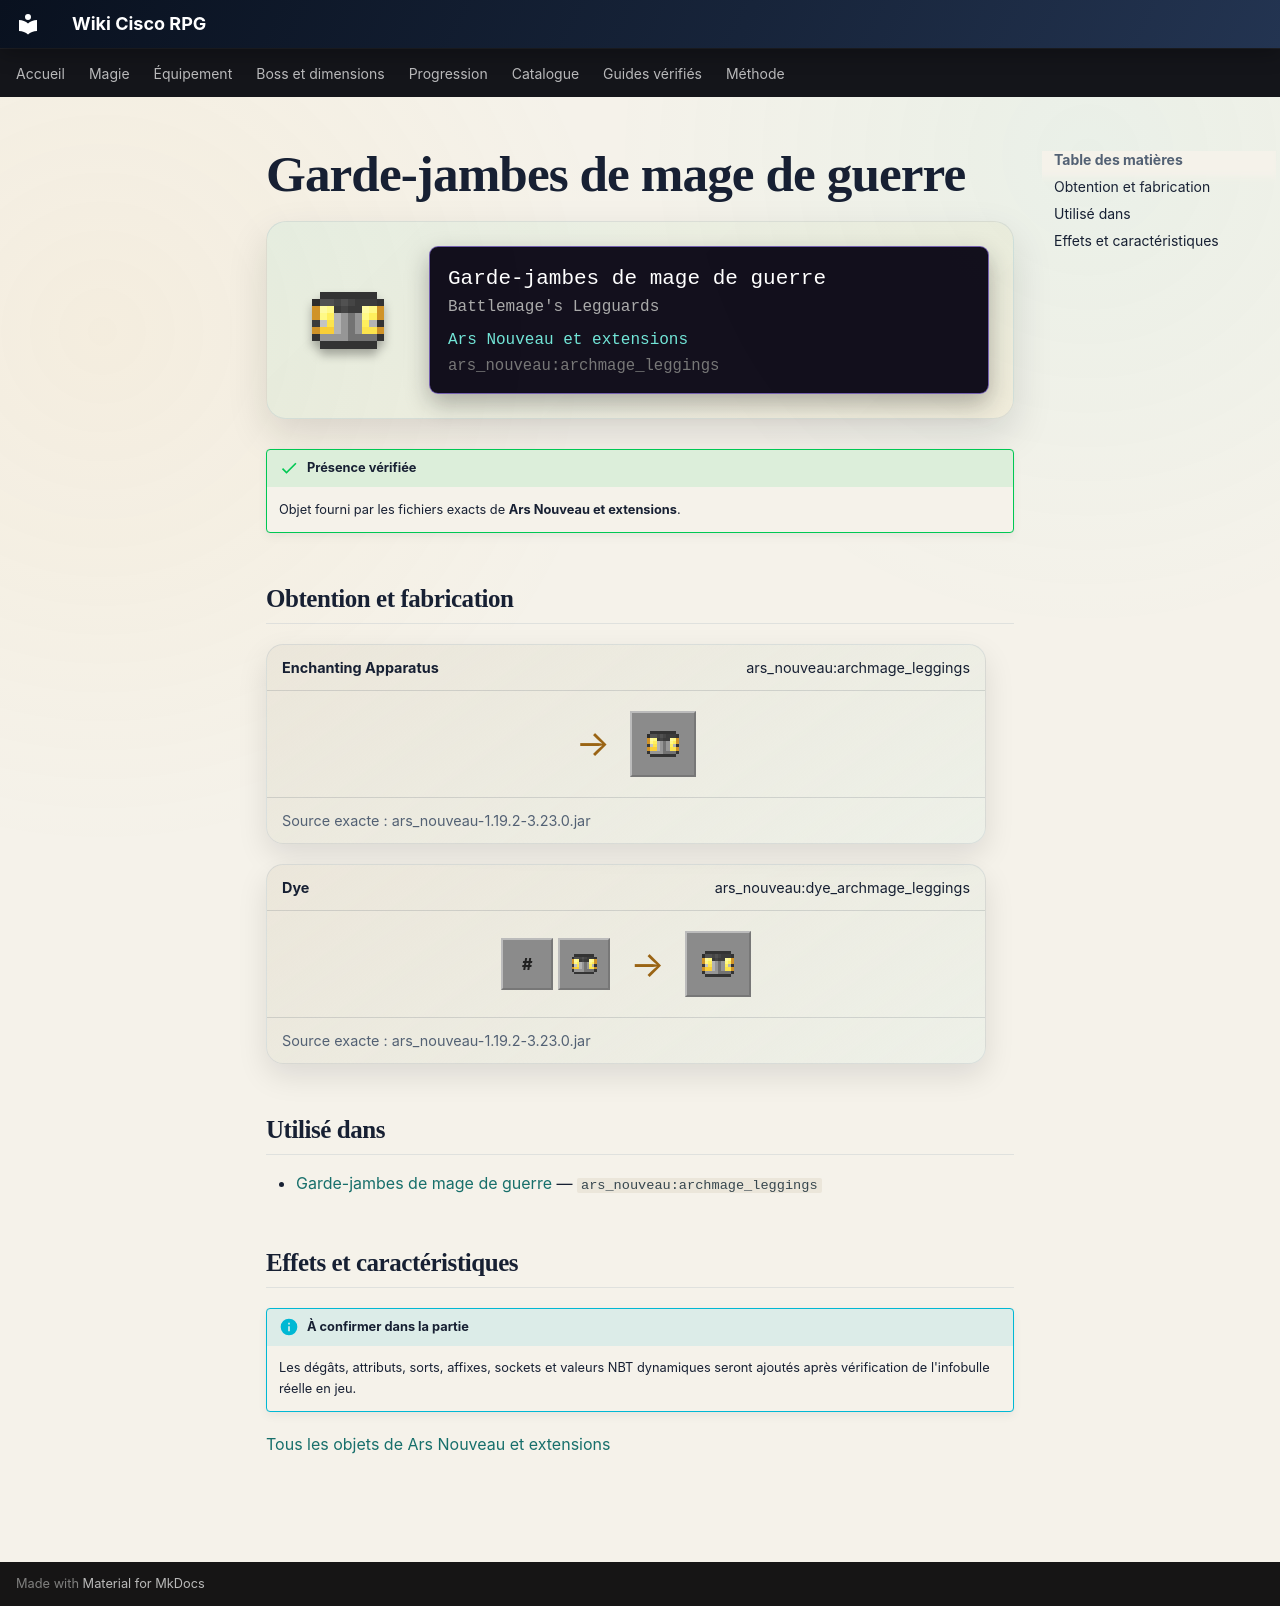

repository: Kloups-Dev/wiki-cisco-rpg · page: catalogue/objets/ars_nouveau/archmage_leggings/index.html · generator: mkdocs

# Garde-jambes de mage de guerre

<div class="mc-item-showcase">
<img class="mc-item-icon" src="../../../../assets/generated/items/ars_nouveau/archmage_leggings.png" alt="Garde-jambes de mage de guerre">
<div class="mc-tooltip-card">
<div class="mc-tooltip-card__name">Garde-jambes de mage de guerre</div>
<div class="mc-tooltip-card__alias">Battlemage&#x27;s Legguards</div>
<div class="mc-tooltip-card__mod">Ars Nouveau et extensions</div>
<div class="mc-tooltip-card__id">ars_nouveau:archmage_leggings</div>
</div>
</div>

!!! success "Présence vérifiée"
    Objet fourni par les fichiers exacts de **Ars Nouveau et extensions**.

## Obtention et fabrication

<div class="jei-recipe"><div class="jei-recipe__head"><strong>Enchanting Apparatus</strong><span>ars_nouveau:archmage_leggings</span></div><div class="jei-recipe__body"><div class="jei-inputs"></div><span class="jei-arrow">→</span><span class="jei-slot jei-slot--result"><img src="../../../../assets/generated/items/ars_nouveau/archmage_leggings.png" alt=""></span></div><div class="jei-recipe__source">Source exacte : ars_nouveau-1.19.2-3.23.0.jar</div></div>
<div class="jei-recipe"><div class="jei-recipe__head"><strong>Dye</strong><span>ars_nouveau:dye_archmage_leggings</span></div><div class="jei-recipe__body"><div class="jei-inputs"><span class="jei-slot jei-slot--tag" title="#forge:dyes">#</span><a class="jei-slot" href="../../../../catalogue/objets/ars_nouveau/archmage_leggings/" title="Garde-jambes de mage de guerre (ars_nouveau:archmage_leggings)"><img src="../../../../assets/generated/items/ars_nouveau/archmage_leggings.png" alt="" loading="lazy"></a></div><span class="jei-arrow">→</span><span class="jei-slot jei-slot--result"><img src="../../../../assets/generated/items/ars_nouveau/archmage_leggings.png" alt=""></span></div><div class="jei-recipe__source">Source exacte : ars_nouveau-1.19.2-3.23.0.jar</div></div>

## Utilisé dans

- [Garde-jambes de mage de guerre](../../../catalogue/objets/ars_nouveau/archmage_leggings.md) — <code>ars_nouveau:archmage_leggings</code>

## Effets et caractéristiques

!!! info "À confirmer dans la partie"
    Les dégâts, attributs, sorts, affixes, sockets et valeurs NBT dynamiques seront ajoutés après vérification de l'infobulle réelle en jeu.

[Tous les objets de Ars Nouveau et extensions](../../../contenu/ars-nouveau.md)
